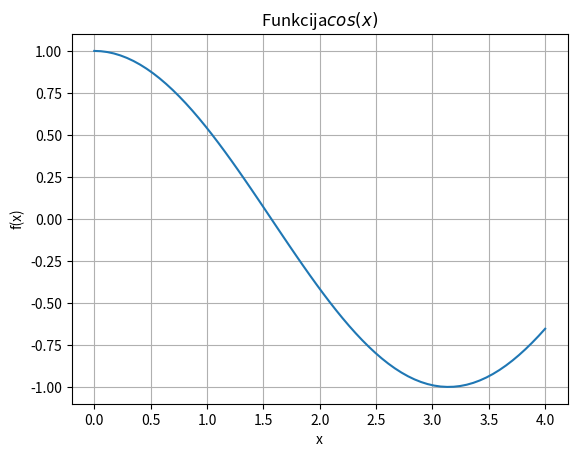

Source code (Python):
import sys
sys.path.append('/usr/local/anaconda3/lib/python3.6/site-packages')

from numpy import *
# Importē skaitlisko metožu bibliotēkas funkcijas
x = linspace(0, 4, 70)
# Trešais arguments ir ģenerējamo elementu skaits
y = cos(x)
from matplotlib import pyplot as plt
plt.grid()
plt.xlabel('x')
plt.ylabel('f(x)')
plt.title('Funkcija$cos(x)$')
plt.plot(x, y)
plt.show()
#citi zīmēšanas piemēri
#https://matplotlib.org/gallery/index.html
'''
Krāsu pieraksta kā vienu no metodesplot parametriem. Piemēram:
plt.plot(x, y, color = "#RRGGBB"), kur
•RR– sarkano krāsas daudzumu raksturojošais skaitlis robežās no 0 līdz 255
sedecimāla pierakstā.  Piemēram: 00 – krāsas nav,7F
– vidēja krāsas intensitāte, FF– vislielākā krāsas
intensitāte. Svarīgs ir simbolu skaits - 6 gabali (simbolu # neskaitot).
•GG– zaļo krāsas daudzumu raksturojošais sedecimāls skaitlis.
•BB– zilo krāsas daudzumu raksturojošais sedecimāls skaitlis.
'''



